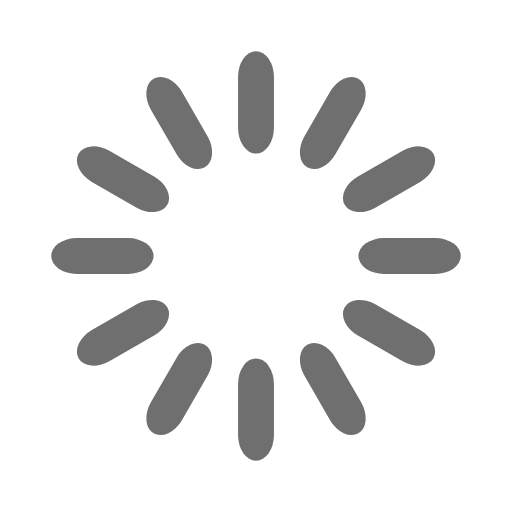
t = 0.00 s
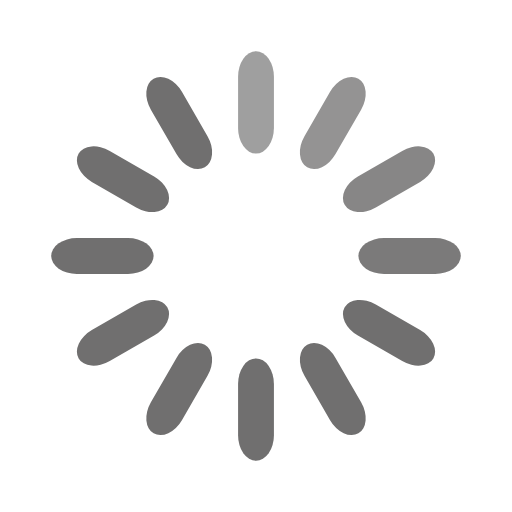
t = 0.33 s
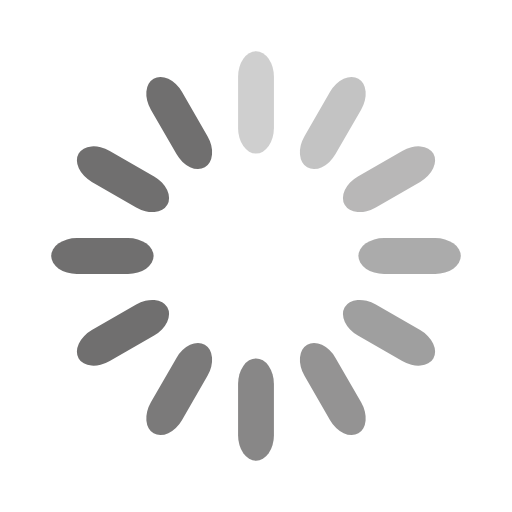
t = 0.67 s
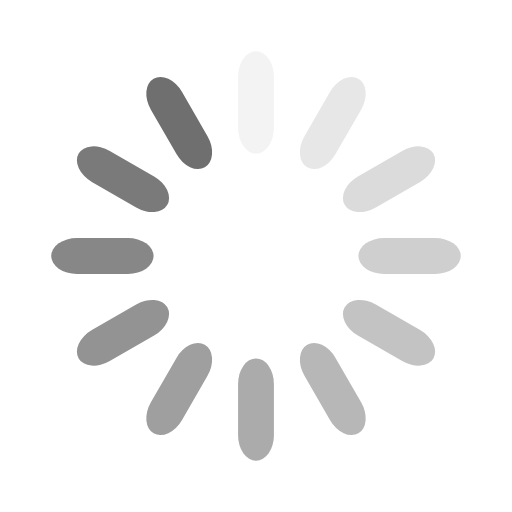
t = 0.92 s
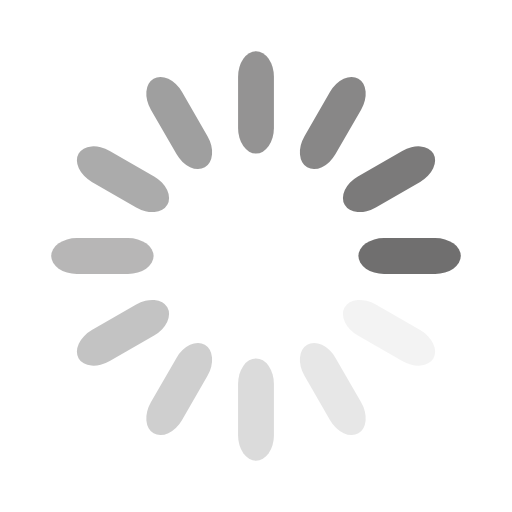
t = 1.25 s
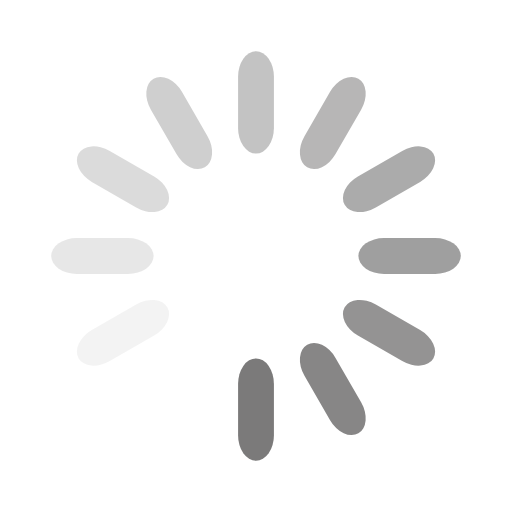
t = 1.58 s

The animated SVG that drew these frames (rendered in a browser with its animation timeline set to each time). Animation: 12 SMIL elements (animate=12); one cycle of 1.92 s, repeats indefinitely.

<svg width='106px' height='106px' xmlns="http://www.w3.org/2000/svg" viewBox="0 0 100 100" preserveAspectRatio="xMidYMid" class="uil-default"><rect x="0" y="0" width="100" height="100" fill="none" class="bk"></rect><rect  x='46.5' y='40' width='7' height='20' rx='5' ry='5' fill='#706f6f' transform='rotate(0 50 50) translate(0 -30)'>  <animate attributeName='opacity' from='1' to='0' dur='1s' begin='0s' repeatCount='indefinite'/></rect><rect  x='46.5' y='40' width='7' height='20' rx='5' ry='5' fill='#706f6f' transform='rotate(30 50 50) translate(0 -30)'>  <animate attributeName='opacity' from='1' to='0' dur='1s' begin='0.08333333333333333s' repeatCount='indefinite'/></rect><rect  x='46.5' y='40' width='7' height='20' rx='5' ry='5' fill='#706f6f' transform='rotate(60 50 50) translate(0 -30)'>  <animate attributeName='opacity' from='1' to='0' dur='1s' begin='0.16666666666666666s' repeatCount='indefinite'/></rect><rect  x='46.5' y='40' width='7' height='20' rx='5' ry='5' fill='#706f6f' transform='rotate(90 50 50) translate(0 -30)'>  <animate attributeName='opacity' from='1' to='0' dur='1s' begin='0.25s' repeatCount='indefinite'/></rect><rect  x='46.5' y='40' width='7' height='20' rx='5' ry='5' fill='#706f6f' transform='rotate(120 50 50) translate(0 -30)'>  <animate attributeName='opacity' from='1' to='0' dur='1s' begin='0.3333333333333333s' repeatCount='indefinite'/></rect><rect  x='46.5' y='40' width='7' height='20' rx='5' ry='5' fill='#706f6f' transform='rotate(150 50 50) translate(0 -30)'>  <animate attributeName='opacity' from='1' to='0' dur='1s' begin='0.4166666666666667s' repeatCount='indefinite'/></rect><rect  x='46.5' y='40' width='7' height='20' rx='5' ry='5' fill='#706f6f' transform='rotate(180 50 50) translate(0 -30)'>  <animate attributeName='opacity' from='1' to='0' dur='1s' begin='0.5s' repeatCount='indefinite'/></rect><rect  x='46.5' y='40' width='7' height='20' rx='5' ry='5' fill='#706f6f' transform='rotate(210 50 50) translate(0 -30)'>  <animate attributeName='opacity' from='1' to='0' dur='1s' begin='0.5833333333333334s' repeatCount='indefinite'/></rect><rect  x='46.5' y='40' width='7' height='20' rx='5' ry='5' fill='#706f6f' transform='rotate(240 50 50) translate(0 -30)'>  <animate attributeName='opacity' from='1' to='0' dur='1s' begin='0.6666666666666666s' repeatCount='indefinite'/></rect><rect  x='46.5' y='40' width='7' height='20' rx='5' ry='5' fill='#706f6f' transform='rotate(270 50 50) translate(0 -30)'>  <animate attributeName='opacity' from='1' to='0' dur='1s' begin='0.75s' repeatCount='indefinite'/></rect><rect  x='46.5' y='40' width='7' height='20' rx='5' ry='5' fill='#706f6f' transform='rotate(300 50 50) translate(0 -30)'>  <animate attributeName='opacity' from='1' to='0' dur='1s' begin='0.8333333333333334s' repeatCount='indefinite'/></rect><rect  x='46.5' y='40' width='7' height='20' rx='5' ry='5' fill='#706f6f' transform='rotate(330 50 50) translate(0 -30)'>  <animate attributeName='opacity' from='1' to='0' dur='1s' begin='0.9166666666666666s' repeatCount='indefinite'/></rect></svg>
